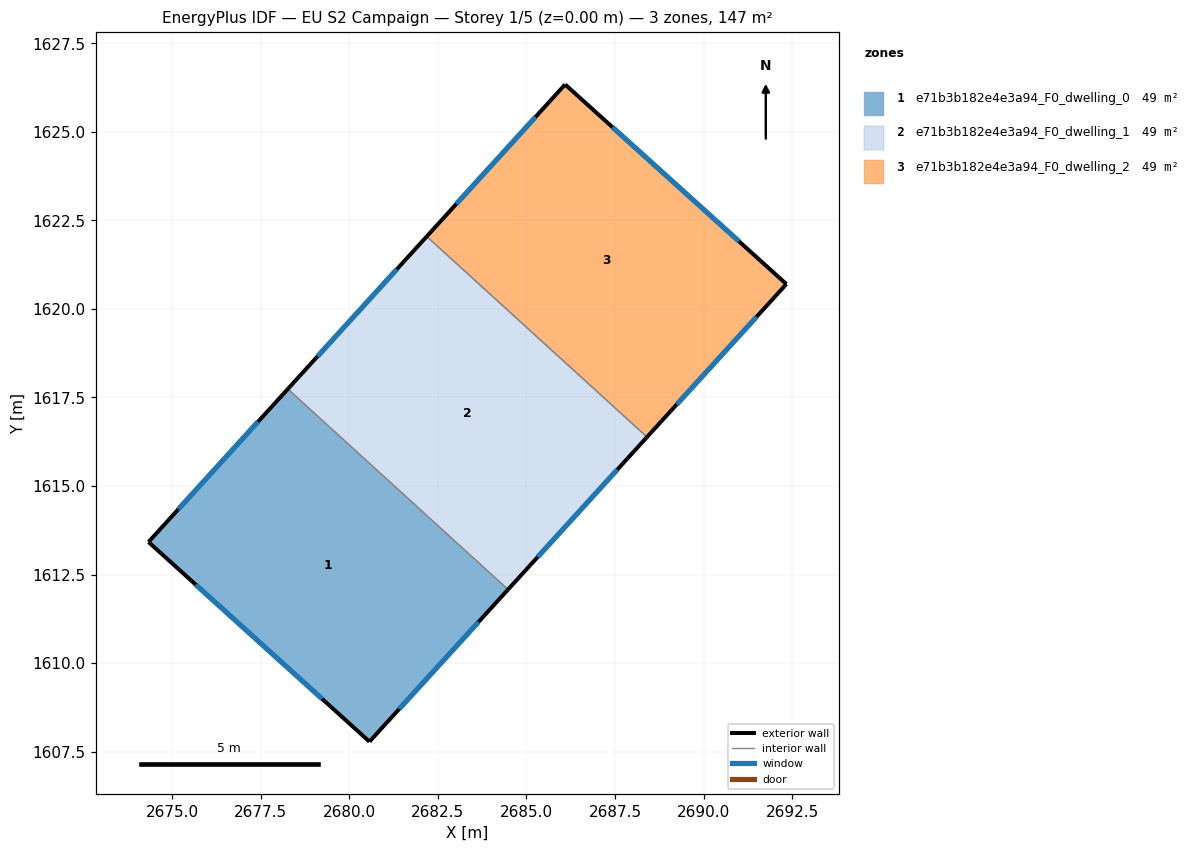
=== STOREY PLAN SPEC (per zone: floor XY polygon, exterior-wall plan segments, windows/doors) ===
zone 1: e71b3b182e4e3a94_F0_dwelling_0  (49.0 m²)
  floor: (2684.48, 1612.08) (2680.57, 1607.78) (2674.33, 1613.42) (2678.26, 1617.74)
  exterior wall: (2680.57, 1607.78) – (2684.48, 1612.08)  [5.8 m]
    window: (2681.41, 1608.70) – (2683.64, 1611.16)  [5.7 m²]
  exterior wall: (2674.33, 1613.42) – (2680.57, 1607.78)  [8.4 m]
    window: (2675.67, 1612.21) – (2679.23, 1608.99)  [8.2 m²]
  exterior wall: (2678.26, 1617.74) – (2674.33, 1613.42)  [5.8 m]
    window: (2677.42, 1616.81) – (2675.17, 1614.34)  [5.7 m²]
  interior walls: 1
zone 2: e71b3b182e4e3a94_F0_dwelling_1  (49.0 m²)
  floor: (2688.40, 1616.38) (2684.48, 1612.08) (2678.26, 1617.74) (2682.18, 1622.04)
  exterior wall: (2682.18, 1622.04) – (2678.26, 1617.74)  [5.8 m]
    window: (2681.34, 1621.12) – (2679.10, 1618.66)  [5.7 m²]
  exterior wall: (2684.48, 1612.08) – (2688.40, 1616.38)  [5.8 m]
    window: (2685.32, 1613.00) – (2687.56, 1615.46)  [5.7 m²]
  interior walls: 2
zone 3: e71b3b182e4e3a94_F0_dwelling_2  (49.0 m²)
  floor: (2692.34, 1620.70) (2688.40, 1616.38) (2682.18, 1622.04) (2686.09, 1626.34)
  exterior wall: (2686.09, 1626.34) – (2682.18, 1622.04)  [5.8 m]
    window: (2685.25, 1625.42) – (2683.02, 1622.96)  [5.7 m²]
  exterior wall: (2692.34, 1620.70) – (2686.09, 1626.34)  [8.4 m]
    window: (2691.00, 1621.91) – (2687.43, 1625.13)  [8.2 m²]
  exterior wall: (2688.40, 1616.38) – (2692.34, 1620.70)  [5.8 m]
    window: (2689.25, 1617.31) – (2691.50, 1619.78)  [5.7 m²]
  interior walls: 1

=== DERIVED (storey summary) ===
Building: EU S2 Campaign
Storey: 1 of 5  (floor level z = 0.00 m)
Storey gross floor area: 146.9 m²
Zones on this storey: 3
  - e71b3b182e4e3a94_F0_dwelling_0: floor 49.0 m²; exterior wall 20.1 m (60.2 m²); 3 window(s) 19.7 m²; WWR 32.7%
  - e71b3b182e4e3a94_F0_dwelling_1: floor 49.0 m²; exterior wall 11.6 m (34.9 m²); 2 window(s) 11.4 m²; WWR 32.7%
  - e71b3b182e4e3a94_F0_dwelling_2: floor 49.0 m²; exterior wall 20.1 m (60.2 m²); 3 window(s) 19.7 m²; WWR 32.7%
Zone adjacency (shared interzone walls):
  - e71b3b182e4e3a94_F0_dwelling_0 ↔ e71b3b182e4e3a94_F0_dwelling_1
  - e71b3b182e4e3a94_F0_dwelling_1 ↔ e71b3b182e4e3a94_F0_dwelling_2